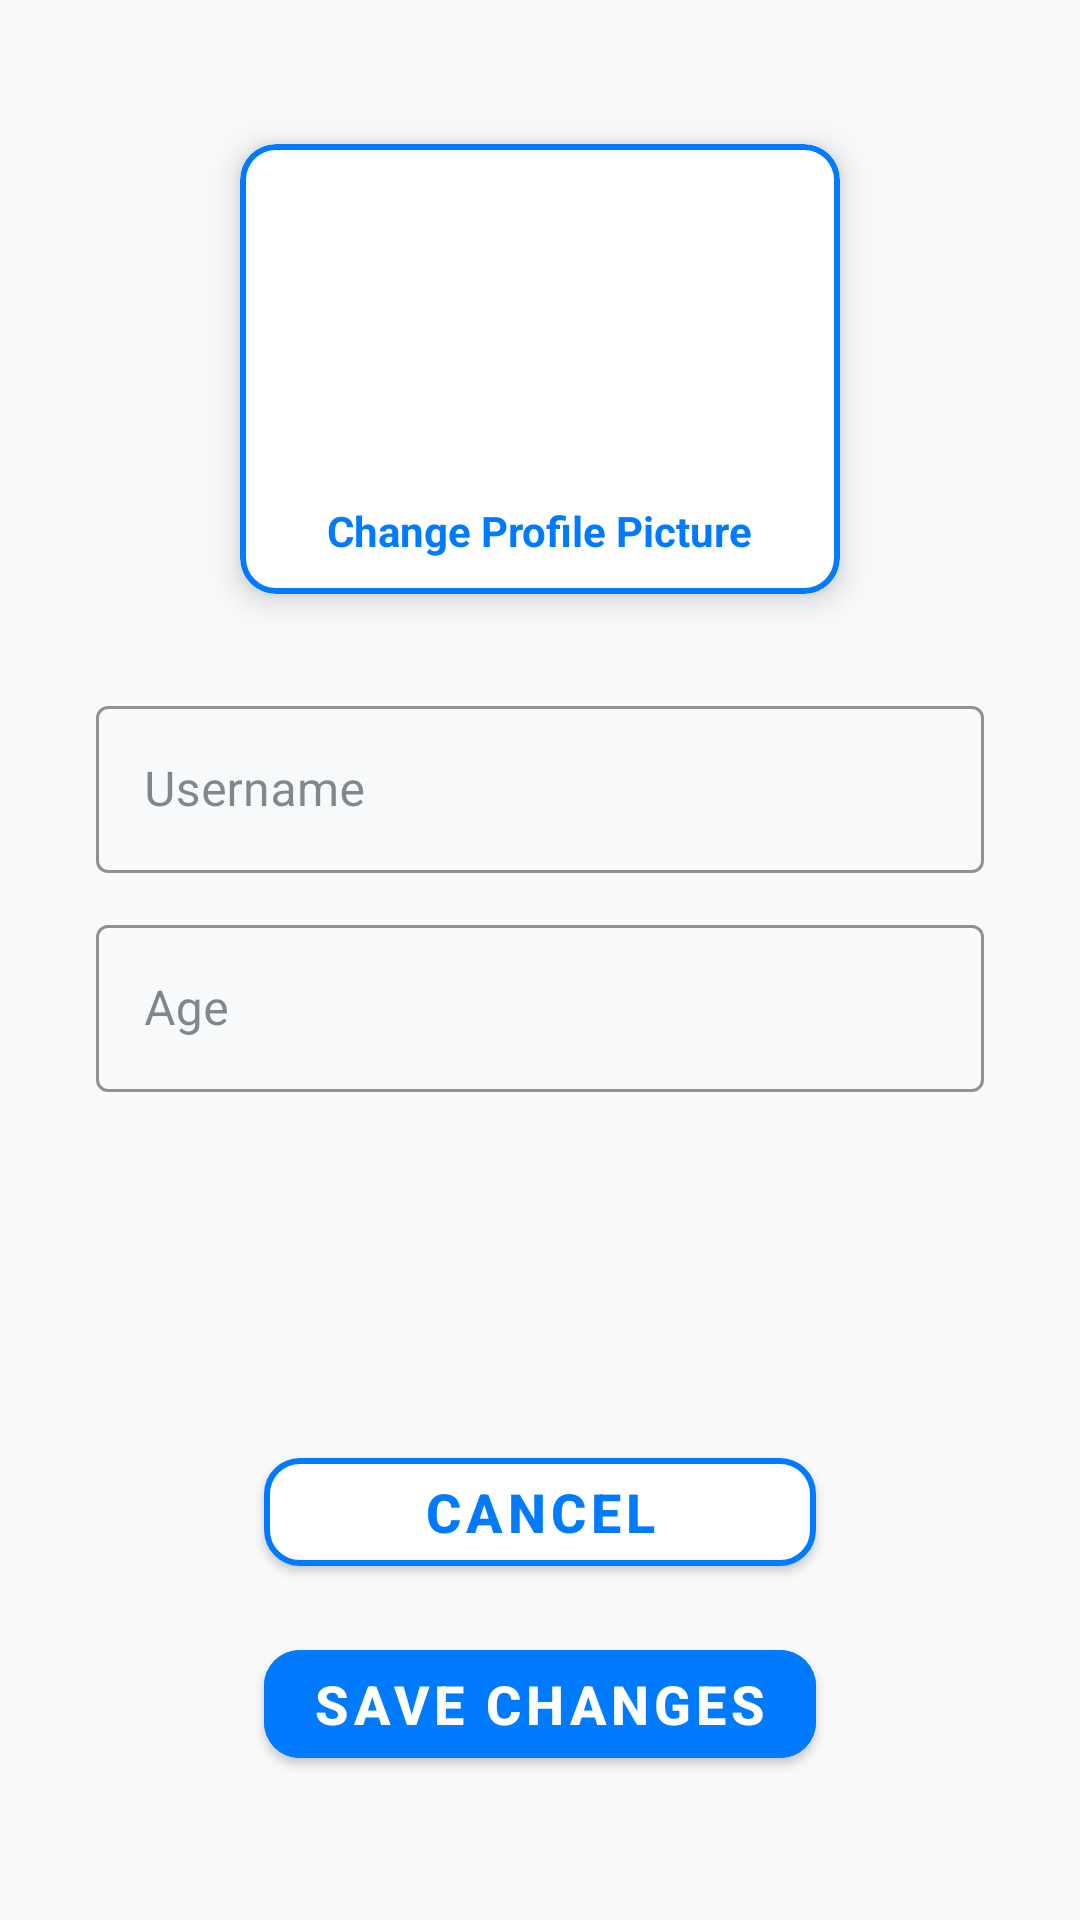

Here is an Android app screen rendered from its layout file. Give the layout XML and the strings, colors and styles it references.
<!-- AndroidManifest.xml: application theme Theme.TrackUrPill -->
<!-- res/layout/fragment_edit_profile.xml -->
<?xml version="1.0" encoding="utf-8"?>
<androidx.constraintlayout.widget.ConstraintLayout
    xmlns:android="http://schemas.android.com/apk/res/android"
    xmlns:app="http://schemas.android.com/apk/res-auto"
    android:layout_width="match_parent"
    android:layout_height="match_parent"
    android:background="@color/background_gray"
    android:padding="16dp">

    
    <com.google.android.material.card.MaterialCardView
        android:id="@+id/headerCard"
        android:layout_width="match_parent"
        android:layout_height="150dp"
        android:layout_marginStart="64dp"
        android:layout_marginTop="32dp"
        android:layout_marginEnd="64dp"
        app:cardCornerRadius="12dp"
        app:cardElevation="6dp"
        app:layout_constraintEnd_toEndOf="parent"
        app:layout_constraintStart_toStartOf="parent"
        app:layout_constraintTop_toTopOf="parent"
        app:strokeColor="@color/primary_blue"
        app:strokeWidth="2dp">

        <LinearLayout
            android:layout_width="match_parent"
            android:layout_height="match_parent"
            android:gravity="center"
            android:orientation="vertical">

            
            <com.google.android.material.imageview.ShapeableImageView
                android:id="@+id/profileImage"
                android:layout_width="100dp"
                android:layout_height="100dp"
                android:contentDescription="Profile Image"
                android:padding="4dp"
                android:scaleType="centerCrop"
                android:src="@drawable/ic_profile"
                app:shapeAppearanceOverlay="@style/CustomShapeAppearance2" />

            
            <TextView
                android:id="@+id/changeProfilePicture"
                android:layout_width="wrap_content"
                android:layout_height="wrap_content"
                android:layout_marginTop="8dp"
                android:text="Change Profile Picture"
                android:textColor="@color/primary_blue"
                android:textSize="14sp"
                android:textStyle="bold" />
        </LinearLayout>
    </com.google.android.material.card.MaterialCardView>

    
    <com.google.android.material.textfield.TextInputLayout
        android:id="@+id/txtLayoutUsername"
        style="@style/Widget.MaterialComponents.TextInputLayout.OutlinedBox"
        android:layout_width="match_parent"
        android:layout_height="wrap_content"
        android:layout_marginStart="16dp"
        android:layout_marginTop="32dp"
        android:layout_marginEnd="16dp"
        android:hint="Username"
        app:boxStrokeColor="@color/primary_blue"
        app:layout_constraintEnd_toEndOf="parent"
        app:layout_constraintStart_toStartOf="parent"
        app:layout_constraintTop_toBottomOf="@+id/headerCard">

        <com.google.android.material.textfield.TextInputEditText
            android:id="@+id/txtUsername"
            android:layout_width="match_parent"
            android:layout_height="wrap_content"
            android:inputType="textPersonName" />
    </com.google.android.material.textfield.TextInputLayout>

    
    <com.google.android.material.textfield.TextInputLayout
        android:id="@+id/txtLayoutAge"
        style="@style/Widget.MaterialComponents.TextInputLayout.OutlinedBox"
        android:layout_width="match_parent"
        android:layout_height="wrap_content"
        android:layout_marginStart="16dp"
        android:layout_marginTop="12dp"
        android:layout_marginEnd="16dp"
        android:hint="Age"
        app:boxStrokeColor="@color/primary_blue"
        app:layout_constraintEnd_toEndOf="parent"
        app:layout_constraintStart_toStartOf="parent"
        app:layout_constraintTop_toBottomOf="@+id/txtLayoutUsername">

        <com.google.android.material.textfield.TextInputEditText
            android:id="@+id/txtAge"
            android:layout_width="match_parent"
            android:layout_height="wrap_content"
            android:inputType="number" />
    </com.google.android.material.textfield.TextInputLayout>

    
    <com.google.android.material.button.MaterialButton
        android:id="@+id/cancelButton"
        android:layout_width="match_parent"
        android:layout_height="wrap_content"
        android:layout_marginStart="72dp"
        android:layout_marginEnd="72dp"
        android:layout_marginBottom="16dp"
        android:backgroundTint="@android:color/white"
        android:text="Cancel"
        android:textColor="@color/primary_blue"
        android:textSize="18sp"
        android:textStyle="bold"
        app:cornerRadius="12dp"
        app:strokeColor="@color/primary_blue"
        app:strokeWidth="2dp"
        app:layout_constraintBottom_toTopOf="@+id/saveButton"
        app:layout_constraintEnd_toEndOf="parent"
        app:layout_constraintStart_toStartOf="parent" />

    
    <com.google.android.material.button.MaterialButton
        android:id="@+id/saveButton"
        android:layout_width="match_parent"
        android:layout_height="wrap_content"
        android:layout_marginStart="72dp"
        android:layout_marginEnd="72dp"
        android:layout_marginBottom="32dp"
        android:backgroundTint="@color/primary_blue"
        android:text="Save Changes"
        android:textColor="@android:color/white"
        android:textSize="18sp"
        android:textStyle="bold"
        app:cornerRadius="12dp"
        app:layout_constraintBottom_toBottomOf="parent"
        app:layout_constraintEnd_toEndOf="parent"
        app:layout_constraintStart_toStartOf="parent" />

</androidx.constraintlayout.widget.ConstraintLayout>
<!-- resources referenced by this layout -->
<resources>
  <color name="background_gray">#F8F9FA</color>
  <color name="primary_blue">#007BFF</color>
  <style name="CustomShapeAppearance2" parent="">
          <item name="cornerFamily">rounded</item>
          <item name="cornerSize">50%</item> 
      </style>
  <style name="Theme.TrackUrPill" parent="Theme.MaterialComponents.DayNight.DarkActionBar">
  
          
          <item name="android:statusBarColor">
              @android:color/white
          </item>
  
          
          <item name="android:windowLightStatusBar">
              true
          </item>
  
          <item name="android:fitsSystemWindows">true</item>
  
          
          <item name="windowActionBar">false</item>
          <item name="windowNoTitle">true</item>
  
          
          <item name="colorPrimary">@color/primary_blue</item>
          <item name="colorPrimaryVariant">@color/primary_teal</item>
          <item name="colorAccent">@color/secondary_orange</item>
  
          
          <item name="android:windowBackground">@color/background_gray</item>
          <item name="colorSurface">@color/white</item>
  
          
          <item name="android:textColorPrimary">@color/text_dark_gray</item>
          <item name="android:textColorSecondary">@color/text_light_gray</item>
          <item name="colorOnPrimary">@color/white</item>
          <item name="colorOnSecondary">@color/black</item>
          <item name="colorOnSurface">@color/text_dark_gray</item>
          <item name="colorControlNormal">@color/text_light_gray</item>
      </style>
  <color name="primary_teal">#20C997</color>
  <color name="secondary_orange">#FFC107</color>
  <color name="white">#FFFFFF</color>
  <color name="text_dark_gray">#343A40</color>
  <color name="text_light_gray">#6C757D</color>
  <color name="black">#000000</color>
</resources>
